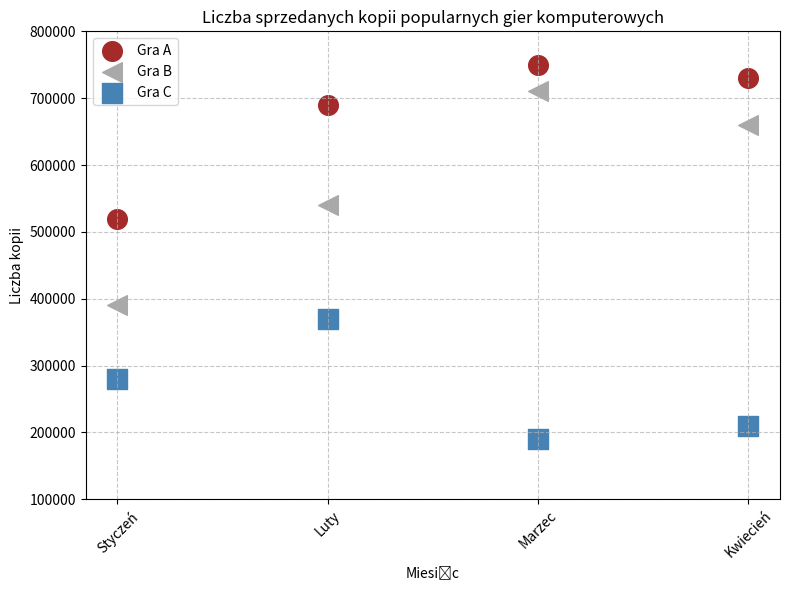

This chart was generated by the following Python code:
import matplotlib.pyplot as plt
import numpy as np
import pandas as pd
miesiace = ['Styczeń', 'Luty', 'Marzec', 'Kwiecień']
sprzedaz_a = np.array([520000, 690000, 750000, 730000])
sprzedaz_b = np.array([390000, 540000, 710000, 660000])
sprzedaz_c = np.array([280000, 370000, 190000, 210000])
df = pd.DataFrame({
    "Miesiąc": miesiace,
    "Gra A": sprzedaz_a,
    "Gra B": sprzedaz_b,
    "Gra C": sprzedaz_c
})
plt.figure(figsize=(8, 6))# Tworzenie wykresu
# Wykres punktowy (scatter)
plt.scatter(df["Miesiąc"], df["Gra A"], label="Gra A", color="brown", marker="o", s=200)
plt.scatter(df["Miesiąc"], df["Gra B"], label="Gra B", color="darkgray", marker="<", s=200)
plt.scatter(df["Miesiąc"], df["Gra C"], label="Gra C", color="steelblue", marker="s", s=200)
plt.xlabel("Miesiąc")
plt.ylabel("Liczba kopii")
plt.title("Liczba sprzedanych kopii popularnych gier komputerowych")
plt.legend()
plt.ylim(100000, 800000)
plt.xticks(rotation=45)
plt.grid(linestyle='--', alpha=0.7)
plt.tight_layout()
plt.savefig("wykres_z_siatka.jpg", format="jpg")
plt.show()
